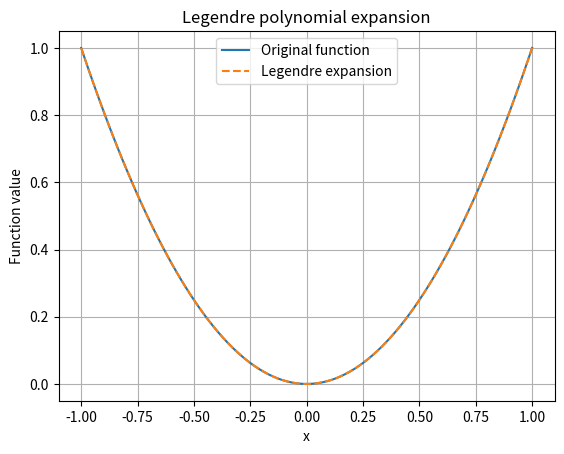

Recreate this plot in Python.
import numpy as np
import matplotlib.pyplot as plt

def target_function(value):
    return value ** 2

# Choose the expansion degree and integration order
expansion_degree = 2
integration_order = 5

# Gauss-Legendre nodes and weights
quadrature_nodes, quadrature_weights = np.polynomial.legendre.leggauss(
    integration_order
)

# Find the Legendre-series coefficients
coefficients = []

for degree in range(expansion_degree + 1):
    polynomial_values = np.polynomial.legendre.legval(
        quadrature_nodes, [0] * degree + [1]
    )
    coefficient_integral = np.sum(
        quadrature_weights
        * target_function(quadrature_nodes)
        * polynomial_values
    )
    coefficient = (2 * degree + 1) * coefficient_integral / 2
    coefficients.append(coefficient)
    print(f"Coefficient a{degree} = {coefficient:.4f}")

# Construct the degree-two expansion
graph_x = np.linspace(-1, 1, 100)
approximation = (
    coefficients[0]
    + coefficients[1] * graph_x
    + coefficients[2] * (3 * graph_x ** 2 - 1) / 2
)
original_values = target_function(graph_x)

plt.plot(graph_x, original_values, label="Original function")
plt.plot(graph_x, approximation, "--", label="Legendre expansion")
plt.xlabel("x")
plt.ylabel("Function value")
plt.title("Legendre polynomial expansion")
plt.grid(True)
plt.legend()
plt.show()
